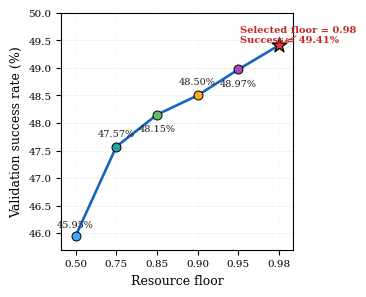

This figure's Python source:
from pathlib import Path

import matplotlib
matplotlib.use("Agg")

import matplotlib.pyplot as plt
import numpy as np


# Official held-out validation results
floor_labels = ["0.50", "0.75", "0.85", "0.90", "0.95", "0.98"]

success = np.array(
    [45.95, 47.57, 48.15, 48.50, 48.97, 49.41],
    dtype=float,
)

x = np.arange(len(floor_labels))


# Output
out_dir = Path(
    "results/final_conference_package/"
    "figures_final_single_column"
)

out_dir.mkdir(parents=True, exist_ok=True)

png_path = out_dir / "Fig_2_Actual_Final_Resource_Floor_Sensitivity.png"
pdf_path = out_dir / "Fig_2_Actual_Final_Resource_Floor_Sensitivity.pdf"


# IEEE single-column settings
plt.rcParams.update(
    {
        "font.family": "serif",
        "font.serif": ["DejaVu Serif"],
        "font.size": 8,
        "axes.labelsize": 9,
        "xtick.labelsize": 7.5,
        "ytick.labelsize": 7.5,
        "pdf.fonttype": 42,
        "ps.fonttype": 42,
        "axes.linewidth": 0.8,
    }
)


fig, ax = plt.subplots(figsize=(3.5, 2.9))


# Main curve
ax.plot(
    x,
    success,
    color="#1565C0",
    linewidth=1.9,
    zorder=2,
)


# Colorful markers
colors = [
    "#42A5F5",
    "#26A69A",
    "#66BB6A",
    "#FFA726",
    "#AB47BC",
]

for i in range(5):
    ax.scatter(
        x[i],
        success[i],
        s=42,
        marker="o",
        facecolor=colors[i],
        edgecolor="black",
        linewidth=0.7,
        zorder=4,
    )


# Selected point
ax.scatter(
    x[-1],
    success[-1],
    s=125,
    marker="*",
    facecolor="#E53935",
    edgecolor="black",
    linewidth=0.9,
    zorder=5,
)


# Small plain value labels, deliberately alternated
label_dy = [0.13, 0.16, -0.18, 0.16, -0.18]

for i in range(5):
    va = "bottom" if label_dy[i] > 0 else "top"

    ax.text(
        x[i],
        success[i] + label_dy[i],
        f"{success[i]:.2f}%",
        ha="center",
        va=va,
        fontsize=7,
        color="#202020",
        zorder=6,
    )


# Compact selected annotation in free top-right space
ax.annotate(
    "Selected floor = 0.98\nSuccess = 49.41%",
    xy=(x[-1], success[-1]),
    xytext=(4.05, 49.78),
    textcoords="data",
    ha="left",
    va="top",
    fontsize=7.1,
    fontweight="bold",
    color="#C62828",
    arrowprops={
        "arrowstyle": "->",
        "color": "#E53935",
        "linewidth": 0.8,
        "shrinkA": 2,
        "shrinkB": 4,
    },
    zorder=7,
)


# Axes
ax.set_xlabel("Resource floor")
ax.set_ylabel("Validation success rate (%)")

ax.set_xticks(x)
ax.set_xticklabels(floor_labels)

ax.set_xlim(-0.35, 5.35)
ax.set_ylim(45.70, 50.00)

ax.grid(
    axis="y",
    linestyle=":",
    linewidth=0.55,
    alpha=0.50,
)

ax.grid(
    axis="x",
    linestyle=":",
    linewidth=0.40,
    alpha=0.22,
)

ax.set_axisbelow(True)

# No title inside the figure.
# Caption will provide the title.

fig.tight_layout(pad=0.55)


# Save PNG + PDF
fig.savefig(
    png_path,
    dpi=600,
    format="png",
    bbox_inches="tight",
    pad_inches=0.04,
)

fig.savefig(
    pdf_path,
    format="pdf",
    bbox_inches="tight",
    pad_inches=0.04,
)

plt.close(fig)


print("=" * 88)
print("ACTUAL FINAL FIGURE 2 CREATED")
print("=" * 88)
print("Label boxes removed: True")
print("Large annotation box removed: True")
print("Evenly spaced x-axis: True")
print("Colorful single-column figure: True")
print("PNG:", png_path)
print("PDF:", pdf_path)
print("=" * 88)
